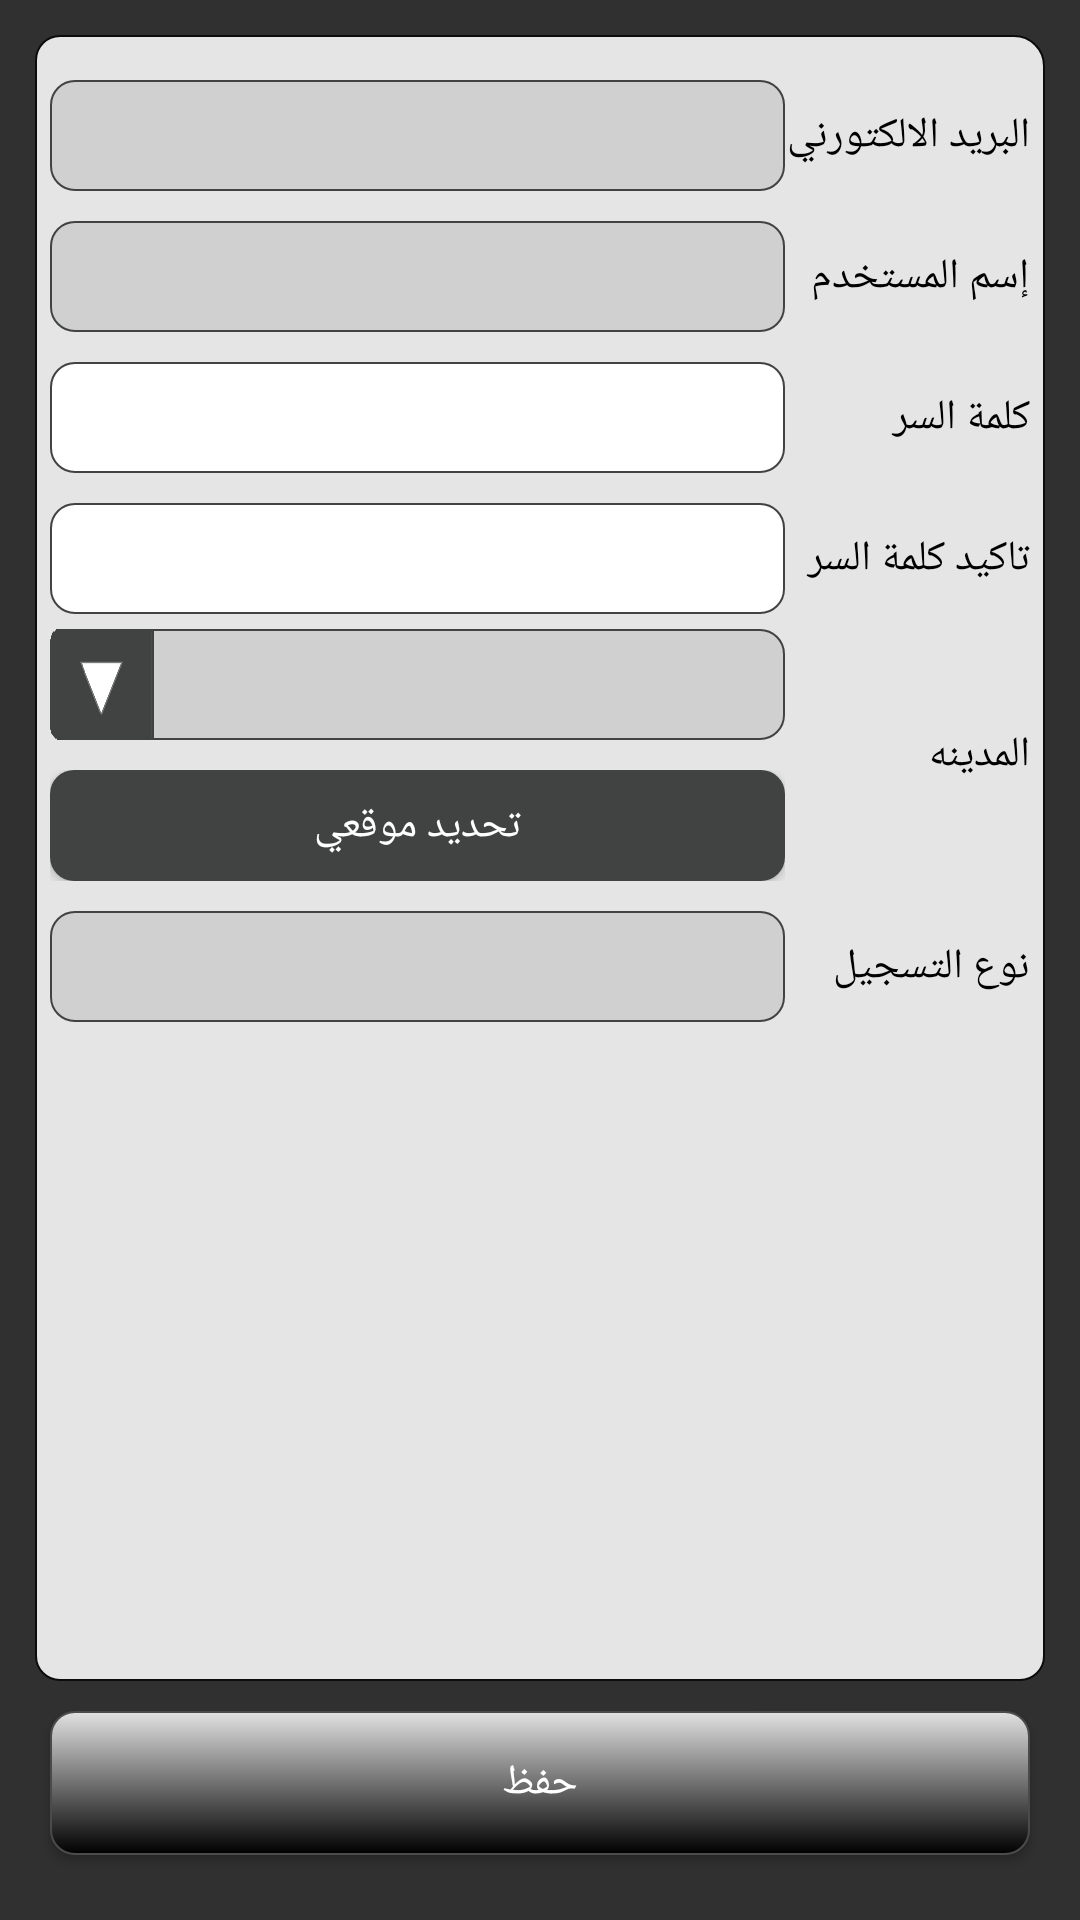

Write the Android layout XML for this screen, with the resource values it uses.
<!-- AndroidManifest.xml: application theme AppTheme -->
<!-- res/layout/fragment_profile.xml -->
<?xml version="1.0" encoding="utf-8"?>
<LinearLayout xmlns:android="http://schemas.android.com/apk/res/android"
    android:layout_width="match_parent"
    android:layout_height="match_parent"
    android:layoutDirection="rtl"
    android:orientation="vertical"
    android:focusable="true"
    android:focusableInTouchMode="true"
    >

    <RelativeLayout
        android:layout_width="match_parent"
        android:layout_height="match_parent"
        android:layout_margin="10dp"

        android:orientation="vertical"
        android:padding="1.67dp">

        <Button
            android:id="@+id/btnSave"
            android:layout_width="match_parent"
            android:layout_height="wrap_content"
            android:layout_alignParentBottom="true"
            android:layout_marginLeft="5dp"
            android:layout_marginRight="5dp"
                android:height="37.00dp"
            android:background="@drawable/button"
            android:text="حفظ"
            android:layout_marginBottom="10dp"
            >


        </Button>


        <LinearLayout
            android:layout_width="match_parent"
            android:layout_height="wrap_content"
            android:orientation="vertical"
            android:layout_alignParentTop="true"
            android:layout_above="@id/btnSave"
            android:padding="5dp"
            android:background="@drawable/border"
            android:layout_marginBottom="10dp"
            >

            <LinearLayout
                android:layout_width="match_parent"
                android:layout_height="wrap_content"
                android:layout_marginTop="10dp"
                android:gravity="center_vertical"
                android:orientation="horizontal">

                <TextView
                    android:id="@+id/lblProfileEmail"
                    android:layout_width="match_parent"
                    android:layout_height="37.00dp"
                    android:layout_weight="0.75"
                    android:gravity="center_vertical"
                    android:text="البريد الالكتورني"
                    android:textColor="#000" />


                <EditText
                    android:id="@+id/txtEmail"
                    android:layout_width="match_parent"
                    android:layout_height="37.00dp"
                    android:layout_weight="0.25"
                    android:background="@drawable/textbox_disabled"
                    android:enabled="false"
                    style="@style/myedittext"
                    />

            </LinearLayout>

            <LinearLayout
                android:layout_width="match_parent"
                android:layout_height="wrap_content"
                android:layout_marginTop="10dp"
                android:gravity="center_vertical"
                android:orientation="horizontal">

                <TextView
                    android:id="@+id/lblProfileUserName"
                    android:layout_width="match_parent"
                    android:layout_height="37.00dp"
                    android:layout_alignParentStart="true"
                    android:layout_weight="0.75"
                    android:gravity="center_vertical"
                    android:text="إسم المستخدم"
                    android:textColor="#000" />

                <EditText
                    android:id="@+id/txtUserName"
                    android:layout_width="match_parent"
                    android:layout_height="37.00dp"
                    android:layout_weight="0.25"
                    android:background="@drawable/textbox_disabled"
                    android:enabled="false"
                    style="@style/myedittext"
                    />
            </LinearLayout>

            <LinearLayout
                android:layout_width="match_parent"
                android:layout_height="wrap_content"
                android:layout_marginTop="10dp"
                android:gravity="center_vertical"
                android:orientation="horizontal">

                <TextView
                    android:id="@+id/lblProfilePassword"
                    android:layout_width="match_parent"
                    android:layout_height="37.00dp"
                    android:layout_below="@id/lblProfileUserName"
                    android:layout_weight="0.75"
                    android:gravity="center_vertical"
                    android:text="كلمة السر"
                    android:textColor="#000" />

                <EditText
                    android:id="@+id/txtPassword"
                    android:layout_width="match_parent"
                    android:layout_height="37.00dp"
                    android:layout_weight="0.25"
                    android:background="@drawable/textbox_enabled"
                    style="@style/myedittext"
                    android:inputType="textPassword"
                    />

            </LinearLayout>

            <LinearLayout
                android:layout_width="match_parent"
                android:layout_height="wrap_content"
                android:layout_marginTop="10dp"
                android:gravity="center_vertical"
                android:orientation="horizontal">

                <TextView
                    android:id="@+id/lblProfilePasswordConfirm"
                    android:layout_width="match_parent"
                    android:layout_height="37.00dp"
                    android:layout_weight="0.75"
                    android:gravity="center_vertical"
                    android:text="تاكيد كلمة السر"
                    android:textColor="#000" />

                <EditText
                    android:id="@+id/txtPasswordConfirm"
                    android:layout_width="match_parent"
                    android:layout_height="37.00dp"
                    android:layout_weight="0.25"
                    android:background="@drawable/textbox_enabled"
                    style="@style/myedittext"
                    android:inputType="textPassword"
                    />
            </LinearLayout>

            <LinearLayout
                android:layout_width="match_parent"
                android:layout_height="wrap_content"
                android:layout_marginTop="5dp"
                android:gravity="center_vertical"
                android:orientation="horizontal">

                <TextView
                    android:id="@+id/lblProfileCity"
                    android:layout_width="match_parent"
                    android:layout_height="37.00dp"
                    android:layout_weight="0.75"
                    android:gravity="center_vertical"
                    android:text="المدينه"
                    android:textColor="#000"

                    />


                <LinearLayout
                    android:layout_width="wrap_content"
                    android:layout_height="wrap_content"
                    android:layout_weight="0.25"
                    android:orientation="vertical">

                    <include
                        android:id="@+id/Include_ddlCity"
                        layout="@layout/control_dropdown_disabled"
                        android:layout_width="match_parent"
                        android:layout_height="wrap_content"></include>

                    <LinearLayout
                        android:layout_width="wrap_content"
                        android:layout_height="wrap_content"
                        android:layout_marginTop="10dp">

                        <include
                            android:id="@+id/Include_btnRegisterGPS"
                            layout="@layout/control_gpsbutton"
                            android:layout_width="match_parent"
                            android:layout_height="wrap_content"

                            ></include>
                    </LinearLayout>
                </LinearLayout>

            </LinearLayout>

            <LinearLayout
                android:layout_width="match_parent"
                android:layout_height="wrap_content"
                android:layout_marginTop="10dp"
                android:gravity="center_vertical"

                android:orientation="horizontal">

                <TextView
                    android:id="@+id/lblRegisterType"
                    android:layout_width="match_parent"
                    android:layout_height="37.00dp"
                    android:layout_weight="0.75"
                    android:text="نوع التسجيل"
                    android:textColor="#000"
                    android:gravity="center_vertical"
                    />

                <EditText
                    android:id="@+id/txtRegisterType"
                    android:layout_width="match_parent"
                    android:layout_height="37.00dp"
                    android:layout_weight="0.25"
                    android:background="@drawable/textbox_disabled"
                    android:enabled="false"
                    style="@style/myedittext"
                    android:gravity="center"
                    />

            </LinearLayout>


        </LinearLayout>
    </RelativeLayout>

</LinearLayout>
<!-- res/layout/control_dropdown_disabled.xml (included above) -->
<?xml version="1.0" encoding="utf-8"?>
<RelativeLayout xmlns:android="http://schemas.android.com/apk/res/android"
    android:layout_width="match_parent"
    android:layout_height="wrap_content"
   >

    <ImageView
        android:layout_width="34.00dp"
        android:layout_height="37.00dp"
        android:layout_alignParentLeft="true"
        android:background="@drawable/dropdown" />

    <ImageView
        android:layout_width="match_parent"
        android:layout_height="37.00dp"
        android:background="@drawable/spinner_disabled"

        />

    <Spinner
        android:id="@+id/ddlSpinner"
        android:layout_width="match_parent"
        android:layout_height="37.00dp"
        android:background="@null"
        android:spinnerMode="dialog"
        android:theme="@android:style/Theme.Holo.Light"
        android:enabled="false"
        ></Spinner>
</RelativeLayout>
<!-- res/layout/control_gpsbutton.xml (included above) -->
<RelativeLayout xmlns:android="http://schemas.android.com/apk/res/android"
    android:id="@+id/Relative_btnGPS"
    android:layout_width="match_parent"

    android:layout_height="match_parent">

    <Button
        android:id="@+id/btnRegisterGPS"
        android:layout_width="match_parent"
        android:layout_height="37.00dp"
        android:background="@drawable/button_gps"
        android:text="تحديد موقعي"


        />

    <ImageView
        android:layout_width="30.67dp"
        android:layout_height="37.00dp"
        android:layout_alignParentLeft="true"

        android:src="@drawable/gps_icon"

        />


</RelativeLayout>
<!-- resources referenced by this layout -->
<resources>
  <!-- drawable border (drawable) -->
  <?xml version="1.0" encoding="utf-8"?>
  <shape xmlns:android="http://schemas.android.com/apk/res/android">
      <solid android:color="#e5e5e5" ></solid>
      <corners android:bottomLeftRadius="8dp" android:bottomRightRadius="8dp" android:topLeftRadius="8dp"
      android:topRightRadius="10dp"></corners>
      <stroke android:color="#0c0c0b" android:width="2px"></stroke>
  
  
  </shape>
  <!-- drawable button (drawable) -->
  <?xml version="1.0" encoding="utf-8"?>
  <shape xmlns:android="http://schemas.android.com/apk/res/android">
      <gradient
          android:angle="270"
          android:endColor="#000000"
          android:startColor="#e2e2e2" />
      <stroke
          android:width="2px"
          android:color="#4b4b4b" />
      <corners
          android:radius="8dp" />
  
  </shape>
  <!-- drawable button_gps (drawable) -->
  <?xml version="1.0" encoding="utf-8"?>
  <shape xmlns:android="http://schemas.android.com/apk/res/android">
      <solid android:color="#414242"></solid>
      <corners android:radius="8dp" />
  </shape>
  <!-- drawable dropdown: png bitmap (drawable, 1488 bytes) -->
  <!-- drawable gps_icon: png bitmap (drawable, 2080 bytes) -->
  <!-- drawable spinner_disabled (drawable) -->
  <?xml version="1.0" encoding="utf-8"?>
  <layer-list xmlns:android="http://schemas.android.com/apk/res/android">
      <item android:right="0px" android:left="34.00dp"  >
          <shape>
              <solid android:color="#d0d0d0"></solid>
              <stroke android:width="2px" android:color="#414242"></stroke>
              <corners android:topRightRadius="8dp" android:bottomRightRadius="8dp"></corners>
          </shape>
      </item>
  
  </layer-list>
  <!-- drawable textbox_disabled (drawable) -->
  <?xml version="1.0" encoding="utf-8"?>
  <shape xmlns:android="http://schemas.android.com/apk/res/android">
      <solid android:color="#d0d0d0"></solid>
      <stroke android:color="#414242" android:width="2px"></stroke>
      <corners android:bottomLeftRadius="8dp" android:bottomRightRadius="8dp" android:topLeftRadius="8dp" android:topRightRadius="8dp"/>
  
  
  </shape>
  <!-- drawable textbox_enabled (drawable) -->
  <?xml version="1.0" encoding="utf-8"?>
  <shape xmlns:android="http://schemas.android.com/apk/res/android">
      <solid android:color="#ffffff"></solid>
      <stroke android:color="#414242" android:width="2px"></stroke>
      <corners android:bottomLeftRadius="8dp" android:bottomRightRadius="8dp" android:topLeftRadius="8dp" android:topRightRadius="8dp"/>
  
  
  </shape>
  <style name="myedittext" parent="@android:style/Widget.EditText">
          <item name="android:textColor">#000</item>
          <item name="android:textDirection">rtl</item>
          <item name="android:paddingLeft">10dp</item>
          <item name="android:paddingRight">10dp</item>
  
  
  
      </style>
  <style name="AppTheme" parent="Theme.AppCompat.NoActionBar">
          
          <item name="colorPrimary">@color/colorPrimary</item>
          <item name="colorPrimaryDark">@color/colorPrimaryDark</item>
          <item name="colorAccent">@color/colorAccent</item>
  
      </style>
  <!-- not gathered from this repository: default colours our renderer supplied (Android Studio template values) -->
  <color name="colorPrimary">#FF6200EE</color>
  <color name="colorPrimaryDark">#FF3700B3</color>
  <color name="colorAccent">#FF03DAC5</color>
</resources>
